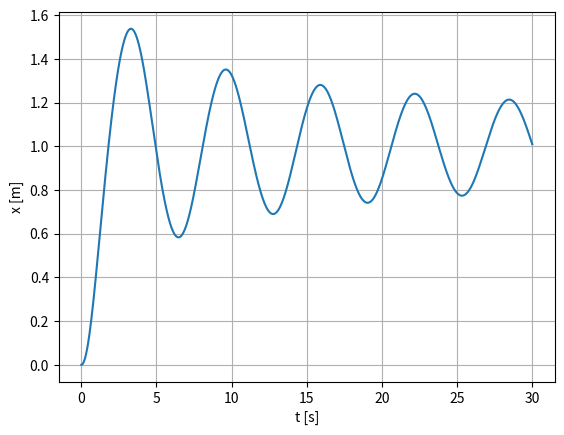
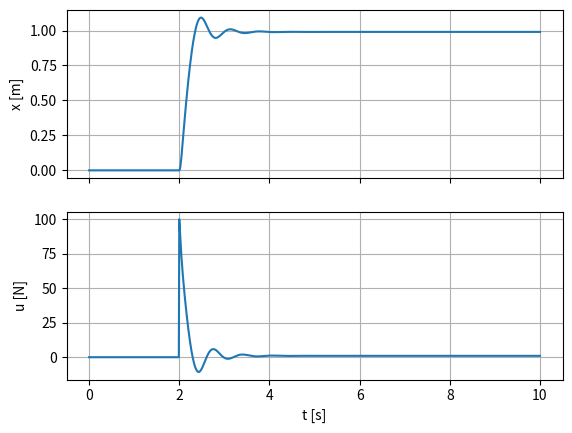

The matplotlib source for these figures, in order: (Note: this script raises an exception after producing the figures.)
import matplotlib.pyplot as plt
import numpy as np
from scipy.integrate import solve_ivp

m, k, b = 1.0, 1.0, 1.0


def f(x, u, t):
    """ẋ = f(x, u, t): state x = [x, ẋ], input u = force (N), returns [ẋ, ẍ]."""
    pos, vel = x

    # m ẍ = u − k x − b ẋ³
    acc = (u - k * pos - b * vel**3) / m

    return np.array([vel, acc])

def input_signal(t):
    """u(t): a constant force of 1 N."""
    u = 1.0

    return u


def f_open_loop(t, x):
    """ẋ = f(x, u(t), t)"""
    u = input_signal(t)

    dx = f(x, u, t)

    return dx


x0 = np.array([0.0, 0.0])
t = np.linspace(0.0, 30.0, 3001)

sol = solve_ivp(f_open_loop, [0.0, 30.0], x0, t_eval=t)

plt.plot(sol.t, sol.y[0])
plt.xlabel("t [s]")
plt.ylabel("x [m]")
plt.grid(True)
plt.show()

kp, kd = 100.0, 5.0


def reference_signal(t):
    """r(t) """
    
    if t < 2.0:
        r = 0.0
    else:
        r = 1.0

    return r

def h(x,t):
    """y = h(x,t):."""

    # Note, usually the output is not a direct function of the input
    # but a function of the state and of time
    # if the output is a function of the input
    # then there are causality issues when we close the loop

    #  the output is the whole state for the example
    return x


def ctl(y, r, t):
    """u = ctl(y, r, t): state feedback, y = x = [x, ẋ]."""
    pos, vel = y

    u = kp * (r - pos) - kd * vel

    return u


def f_closed_loop(t, x):
    """ẋ = f(x, ctl(y, r(t), t), t), y = x"""
    y = h(x,t)
    r = reference_signal(t)
    u = ctl(y, r, t)

    dx = f(x, u, t)

    return dx


t = np.linspace(0.0, 10.0, 1001)

sol = solve_ivp(f_closed_loop, [0.0, 10.0], x0, t_eval=t)
u = [ctl(x, reference_signal(tk), tk) for tk, x in zip(sol.t, sol.y.T)]

fig, ax = plt.subplots(2, 1, sharex=True)
ax[0].plot(sol.t, sol.y[0])
ax[1].plot(sol.t, u)
ax[0].set_ylabel("x [m]")
ax[1].set_ylabel("u [N]")
ax[1].set_xlabel("t [s]")
ax[0].grid(True)
ax[1].grid(True)
plt.show()

# Local: minilink already installed. Colab: clone + path.
import sys

if "google.colab" in sys.modules:
    get_ipython().run_line_magic("matplotlib", "inline")
    get_ipython().system("git clone -b dev https://github.com/alx87grd/minilink")
    sys.path.insert(0, "/content/minilink")

import numpy as np
from minilink import DynamicSystem, System

m, k, b = 1.0, 1.0, 1.0


class NonlinearMassSpringDamper(DynamicSystem):

    def __init__(self):
        super().__init__(
            state_dim=2,            # dimension of x
            input_dim=1,    # dimension of u
            output_dim=2,   # dimension of y
        )

    def f(self, x, u, t=0, params=None):
        pos, vel = x
        force = u[0]

        # m ẍ = u − k x − b ẋ³
        acc = (force - k * pos - b * vel**3) / m

        return np.array([vel, acc])

    def h(self, x, u, t=0, params=None):
        y = x

        return y


plant = NonlinearMassSpringDamper()

plant

class InputSignal(System):
    """u(t): a constant force of 1 N."""

    def __init__(self):
        super().__init__()
        self.id = "source"
        self.add_output_port("u", function=self.signal)

    def signal(self, x, u, t=0, params=None):
        force = 1.0

        return force

source = InputSignal()

open_loop = source >> plant

open_loop.plot_diagram()

open_loop.compute_trajectory(tf=30.0, verbose=False)

open_loop.plot_trajectory()

kp, kd = 100.0, 5.0


class MyCustomController(System):
    """u = ctl(y, r, t) = kp (r − x) − kd ẋ: inputs y = [x, ẋ] and r, output u = force (N)."""

    def __init__(self):
        super().__init__()
        self.add_input_port("y", dim=2)
        self.add_input_port("r")
        self.add_output_port("u", function=self.ctl, dependencies="all")

    def ctl(self, x, u, t=0, params=None):
        pos, vel, r = u  # the block inputs, in port order; t is available

        force = kp * (r - pos) - kd * vel

        return force


class ReferenceSignal(System):
    """r(t): a constant reference of 1 m."""

    def __init__(self):
        super().__init__()
        self.add_output_port("r", function=self.signal)

    def signal(self, x, u, t=0, params=None):

        if t < 2.0:
            r = 0.0
        else:
            r = 1.0

        return r

ctl = MyCustomController()
ref = ReferenceSignal()

closed_loop = ref >> ctl @ plant

closed_loop.plot_diagram()

closed_loop.compute_trajectory(tf=10.0, verbose=False)

closed_loop.plot_trajectory()

plant.plot_phase_plane(open_loop.traj, u=[1.0])

def tf(self, x, u, t=0, params=None):
    """Place the mass at the position x: a pure translation."""
    pos = x[0]

    T = np.array(
        [
            [1.0, 0.0, 0.0, pos],
            [0.0, 1.0, 0.0, 0.0],
            [0.0, 0.0, 1.0, 0.0],
            [0.0, 0.0, 0.0, 1.0],
        ]
    )

    return {"body": T}

from minilink.graphical.catalog import Arrow, Box, ground_line, spring_between


def get_kinematic_geometry(self):


    mass = Box(length_x=0.6, length_y=0.6, length_z=0.12, color="blue")

    return {"body": [mass]}


def get_dynamic_geometry(self, x, u, t=0, params=None):

    # Spring from a fixed wall to the mass
    spring = spring_between([-2.0, 0.0], [ x[0] - 0.3, 0.0])

    # Drawn length is scale * |vector|.
    force = float(u[0])
    direction = 1.0 if force >= 0.0 else -1.0
    arrow = Arrow(base=(0.35, 0.0), vector=(direction, 0.0), scale=0.3 * abs(force), color="red")

    return {"world": [spring], "body": [arrow]}


NonlinearMassSpringDamper.get_kinematic_geometry = get_kinematic_geometry
NonlinearMassSpringDamper.tf = tf
NonlinearMassSpringDamper.get_dynamic_geometry = get_dynamic_geometry

closed_loop.camera_scale = 3.0
closed_loop.animate()


# open_loop.animate(renderer="meshcat")
